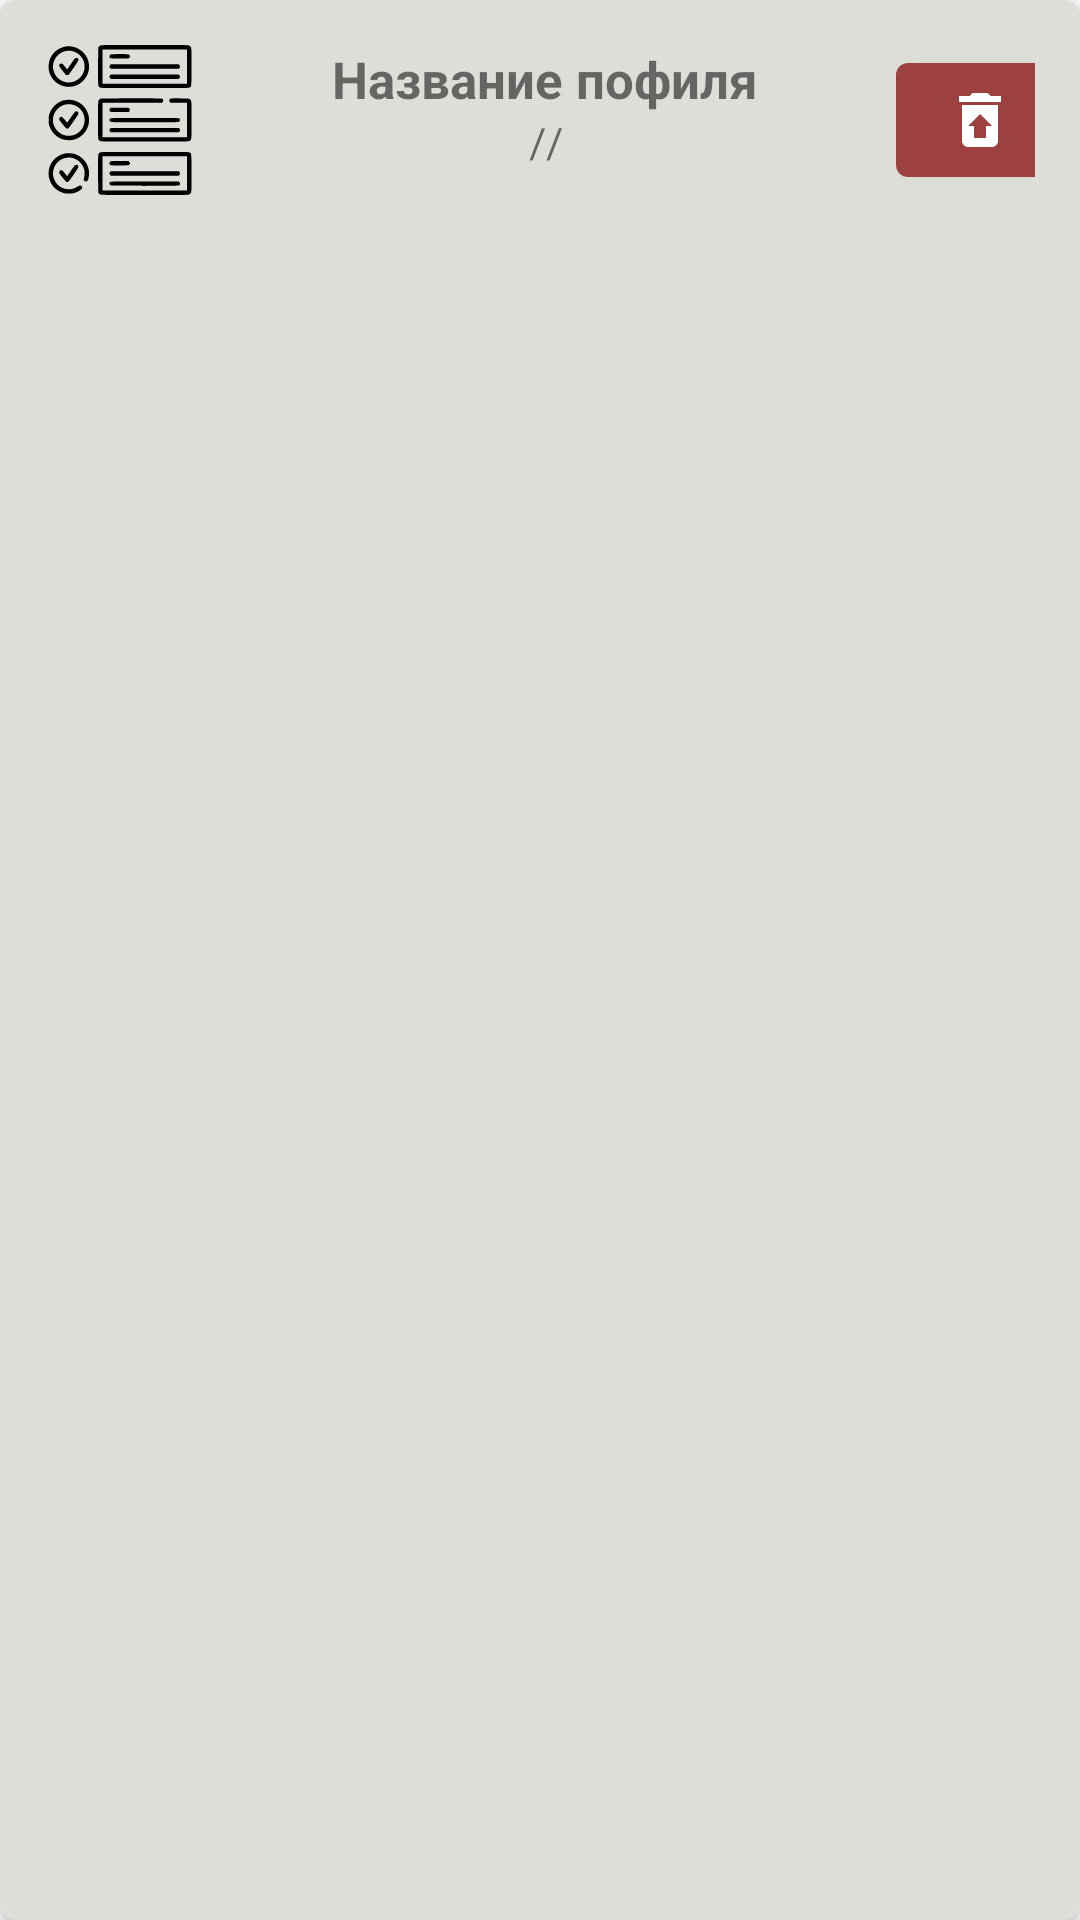

Here is an Android app screen rendered from its layout file. Give the layout XML and the strings, colors and styles it references.
<!-- AndroidManifest.xml: application theme Theme.MentaList -->
<!-- res/layout/profile_list_item_list.xml -->
<?xml version="1.0" encoding="utf-8"?>
<androidx.cardview.widget.CardView xmlns:android="http://schemas.android.com/apk/res/android"
    xmlns:app="http://schemas.android.com/apk/res-auto"
    xmlns:tools="http://schemas.android.com/tools"
    android:layout_width="match_parent"
    android:layout_height="wrap_content"
    android:layout_margin="8dp"
    app:cardBackgroundColor="#DCDED7"
    app:cardCornerRadius="5dp">

    
    
    
    

    <androidx.constraintlayout.widget.ConstraintLayout
        android:id="@+id/profile_item"
        android:layout_width="match_parent"
        android:layout_height="match_parent"
        android:padding="15dp">

        <ImageView
            android:id="@+id/typeProfile"
            android:layout_width="50dp"
            android:layout_height="50dp"
            android:src="@drawable/ic_to_do_list"
            app:layout_constraintStart_toStartOf="parent"
            app:layout_constraintTop_toTopOf="parent" />

        <TextView
            android:id="@+id/nameProfile"
            android:layout_width="0dp"
            android:layout_height="wrap_content"
            android:text="Название пофиля"
            android:textSize="17sp"
            android:textStyle="bold"
            android:textAlignment="center"
            android:lines="1"
            app:layout_constraintEnd_toStartOf="@+id/guideline4"
            app:layout_constraintStart_toEndOf="@+id/typeProfile"
            app:layout_constraintTop_toTopOf="parent" />

        <androidx.constraintlayout.widget.Guideline
            android:id="@+id/guideline4"
            android:layout_width="wrap_content"
            android:layout_height="wrap_content"
            android:orientation="vertical"
            app:layout_constraintGuide_percent="0.86" />

        <LinearLayout
            android:id="@+id/count"
            android:layout_width="wrap_content"
            android:layout_height="wrap_content"

            app:layout_constraintEnd_toEndOf="@+id/nameProfile"
            app:layout_constraintStart_toStartOf="@+id/nameProfile"
            app:layout_constraintTop_toBottomOf="@+id/nameProfile">

            <TextView
                android:id="@+id/running_entries"
                android:layout_width="wrap_content"
                android:layout_height="wrap_content"
                android:textColor="@android:color/holo_red_dark"
                tools:text="5" />

            <TextView
                android:id="@+id/separator1"
                android:layout_width="wrap_content"
                android:layout_height="wrap_content"
                android:text="@string/profile_item_separator" />

            <TextView
                android:id="@+id/completed_entries"
                android:layout_width="wrap_content"
                android:layout_height="wrap_content"
                android:textColor="@color/black"
                tools:text="8" />
            <TextView
                android:id="@+id/separator2"
                android:layout_width="wrap_content"
                android:layout_height="wrap_content"
                android:text="@string/profile_item_separator" />

            <TextView
                android:id="@+id/canceled_entries"
                android:layout_width="wrap_content"
                android:layout_height="wrap_content"
                android:textColor="@color/deep_taupe"
                tools:text="8" />
        </LinearLayout>

        <com.google.android.material.button.MaterialButton
            android:id="@+id/button_delete"
            android:layout_width="50dp"
            android:layout_height="50dp"
            app:icon="@drawable/ic_delete_profile"
            app:layout_constraintStart_toStartOf="@+id/guideline4"
            app:layout_constraintTop_toTopOf="parent" />

        <androidx.constraintlayout.widget.Guideline
            android:id="@+id/guideline6"
            android:layout_width="wrap_content"
            android:layout_height="wrap_content"
            android:orientation="horizontal"
            android:visibility="gone"
            app:layout_constraintGuide_begin="50dp" />



        
        
        
        
        

        








        <androidx.recyclerview.widget.RecyclerView
            android:visibility="gone"
            android:id="@+id/description_rv"
            android:layout_width="0dp"
            android:layout_height="wrap_content"
            android:layout_marginVertical="10dp"
            android:background="@drawable/bg_orange"
            app:layout_constraintBottom_toBottomOf="parent"
            app:layout_constraintEnd_toStartOf="@+id/guideline2"
            app:layout_constraintHorizontal_bias="0.0"
            app:layout_constraintStart_toStartOf="@+id/guideline3"
            app:layout_constraintTop_toBottomOf="@+id/guideline6"
            app:layout_constraintVertical_bias="0.257" />

        <androidx.constraintlayout.widget.Guideline
            android:id="@+id/guideline2"
            android:layout_width="wrap_content"
            android:layout_height="wrap_content"
            android:orientation="vertical"
            app:layout_constraintGuide_percent="0.73417723" />

        <androidx.constraintlayout.widget.Guideline
            android:id="@+id/guideline3"
            android:layout_width="wrap_content"
            android:layout_height="wrap_content"
            android:orientation="vertical"
            app:layout_constraintGuide_begin="16dp" />

    </androidx.constraintlayout.widget.ConstraintLayout>
    

    


</androidx.cardview.widget.CardView>
<!-- resources referenced by this layout -->
<resources>
  <color name="black">#FF000000</color>
  <color name="deep_taupe">#8B8589</color>
  <!-- drawable bg_orange (drawable) -->
  <shape xmlns:android="http://schemas.android.com/apk/res/android">
      <solid
          android:color="#D7BE20"
          />
      <corners android:radius="15dp"/>
  </shape>
  <!-- drawable ic_delete_profile (drawable) -->
  <vector xmlns:android="http://schemas.android.com/apk/res/android"
      android:width="24dp"
      android:height="24dp"
      android:viewportWidth="24"
      android:viewportHeight="24">
    <group
        android:name="delete_profile"
        android:pivotX="12"
        android:pivotY="12"
        >
      <path
          android:fillColor="#000000"
          android:pathData="M14,14H16L12,10L8,14H10V18H14V14M6,7H18V19C18,19.5 17.8,20 17.39,20.39C17,20.8 16.5,21 16,21H8C7.5,21 7,20.8 6.61,20.39C6.2,20 6,19.5 6,19V7M19,4V6H5V4H8.5L9.5,3H14.5L15.5,4H19Z"/>
    </group>
  </vector>
  <!-- drawable ic_to_do_list: vector/xml drawable (drawable, 6810 chars, omitted) -->
  <string name="profile_item_separator">/</string>
  <style name="Theme.MentaList" parent="Theme.MaterialComponents.DayNight.NoActionBar">
  
  
  
  
  
  
  
  
  
  
  
  
          
          <item name="colorPrimary">@color/Primary</item>
          <item name="colorPrimaryVariant">@color/Primary_Container</item>
          <item name="colorOnPrimary">@color/On_Primary</item>
          
          <item name="colorSecondary">@color/Secondary</item>
          <item name="colorSecondaryVariant">@color/Secondary_Container</item>
          <item name="colorOnSecondary">@color/On_Secondary</item>
          
          <item name="android:statusBarColor" tools:targetApi="l">?attr/colorPrimaryVariant</item>
          
      </style>
  <color name="Primary">#9c413f</color>
  <color name="Primary_Container">#410005</color>
  <color name="On_Primary">#ffffff</color>
  <color name="Secondary">#775654</color>
  <color name="Secondary_Container">#2c1514</color>
  <color name="On_Secondary">#ffffff</color>
</resources>
